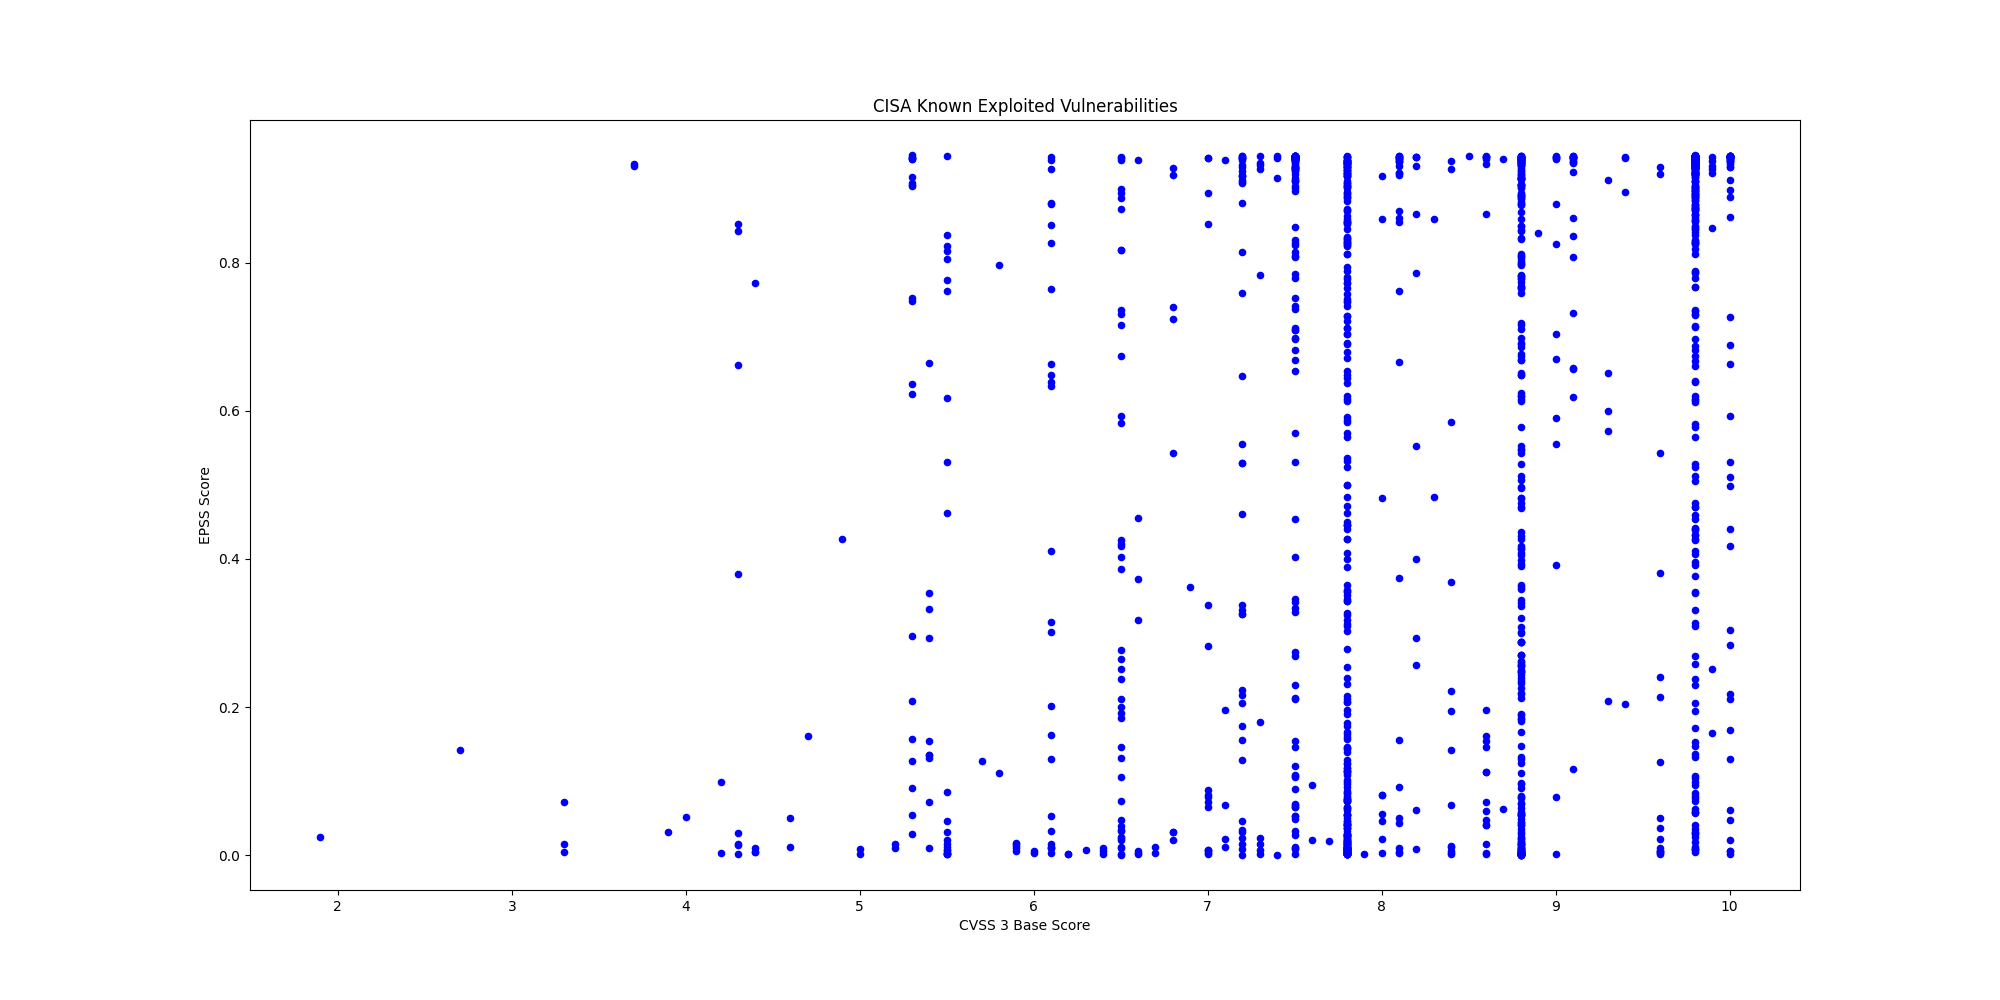

Data behind this chart, as committed beside it:
CVE, CVSS3, EPSS, EPSS Percentile, Description, Vendor, Product
CVE-2025-49113, 9.9, 0.9211, 0.997, RoundCube Webmail contains a deserializa…, Roundcube, Webmail
CVE-2025-68461, 7.2, 0.00011, 0.01435, RoundCube Webmail contains a cross-site …, Roundcube, Webmail
CVE-2021-22175, 6.8, 0.7408, 0.988, GitLab contains a server-side request fo…, GitLab, GitLab
CVE-2020-7796, 9.8, 0.9344, 0.9981, Synacor Zimbra Collaboration Suite (ZCS)…, Synacor, Zimbra Collaboration Suite
CVE-2024-7694, 7.2, 0.01513, 0.8092, TeamT5 ThreatSonar Anti-Ransomware conta…, TeamT5, ThreatSonar Anti-Ransomware
CVE-2008-0015, 8.8, 0.8064, 0.9911, Microsoft Windows Video ActiveX Control …, Microsoft, Windows
CVE-2024-43468, 9.8, 0.8462, 0.993, Microsoft Configuration Manager contains…, Microsoft, Configuration Manager
CVE-2025-15556, 7.5, 0.02693, 0.8557, Notepad++ when using the WinGUp updater,…, Notepad++, Notepad++
CVE-2025-40536, 8.1, 0.6663, 0.9849, SolarWinds Web Help Desk contains a secu…, SolarWinds, Web Help Desk
CVE-2025-11953, 9.8, 0.07715, 0.9174, React Native Community CLI contains an O…, React Native Community, CLI
CVE-2021-39935, 6.8, 0.5431, 0.9795, GitLab Community and Enterprise Editions…, GitLab, Community and Enterprise Editions
CVE-2025-64328, 7.2, 0.1745, 0.9492, Sangoma FreePBX Endpoint Manager contain…, Sangoma, FreePBX
CVE-2019-19006, 9.8, 0.2686, 0.9624, Sangoma FreePBX contains an improper aut…, Sangoma, FreePBX
CVE-2025-40551, 9.8, 0.7863, 0.9901, SolarWinds Web Help Desk contains a dese…, SolarWinds, Web Help Desk
CVE-2018-14634, , 0.211, 0.9552, Linux Kernel contains an integer overflo…, Linux, Kernal
CVE-2025-52691, 10.0, 0.727, 0.9874, SmarterTools SmarterMail contains an unr…, SmarterTools, SmarterMail
CVE-2024-37079, 9.8, 0.8296, 0.9923, Broadcom VMware vCenter Server contains …, Broadcom, VMware vCenter Server
CVE-2025-68645, 8.8, 0.2468, 0.9601, Synacor Zimbra Collaboration Suite (ZCS)…, Synacor, Zimbra Collaboration Suite (ZCS)
CVE-2025-34026, 7.5, 0.5699, 0.9808, Versa Concerto SD-WAN orchestration plat…, Versa, Concerto
CVE-2025-31125, 5.3, 0.6367, 0.9837, Vite Vitejs contains an improper access …, Vite, Vitejs
CVE-2025-54313, 7.5, 0.0692, 0.9122, Prettier eslint-config-prettier contains…, Prettier, eslint-config-prettier
CVE-2025-8110, 8.8, 0.2585, 0.9614, Gogs contains a path traversal vulnerabi…, Gogs, Gogs
CVE-2009-0556, 8.8, 0.7821, 0.9899, Microsoft Office PowerPoint contains a c…, Microsoft, Office
CVE-2025-37164, 10.0, 0.8618, 0.9938, Hewlett Packard Enterprise (HPE) OneView…, Hewlett Packard Enterprise (HPE), OneView
CVE-2025-14847, 7.5, 0.6824, 0.9856, MongoDB Server contains an improper hand…, MongoDB, MongoDB and MongoDB Server
CVE-2023-52163, 8.8, 0.6748, 0.9853, Digiever DS-2105 Pro contains a missing …, Digiever, DS-2105 Pro
CVE-2025-14733, 9.8, 0.4322, 0.9741, WatchGuard Fireware OS iked process cont…, WatchGuard, Firebox
CVE-2025-59374, 9.8, 0.3093, 0.9661, ASUS Live Update contains an embedded ma…, ASUS, Live Update
CVE-2025-40602, 6.6, 0.00296, 0.5248, SonicWall SMA1000 contains a missing aut…, SonicWall, SMA1000 appliance
CVE-2025-20393, 10.0, 0.04707, 0.8914, Cisco Secure Email Gateway, Secure Email…, Cisco, Multiple Products
CVE-2025-59718, 9.8, 0.02414, 0.8482, Fortinet FortiOS, FortiSwitchMaster, For…, Fortinet, Multiple Products
CVE-2025-14611, 9.8, 0.5828, 0.9814, Gladinet CentreStack and TrioFox contain…, Gladinet, CentreStack and Triofox
CVE-2025-43529, 8.8, 0.0003, 0.08434, Apple iOS, iPadOS, macOS, and other Appl…, Apple, Multiple Products
CVE-2018-4063, 8.8, 0.00802, 0.7373, Sierra Wireless AirLink ALEOS contains a…, Sierra Wireless, AirLink ALEOS
CVE-2025-14174, 8.8, 0.00836, 0.7428, Google Chromium contains an out of bound…, Google, Chromium
CVE-2025-58360, 8.2, 0.8658, 0.994, OSGeo GeoServer contains an improper res…, OSGeo, GeoServer
CVE-2025-6218, , 0.05469, 0.9001, RARLAB WinRAR contains a path traversal …, RARLAB, WinRAR
CVE-2025-62221, 7.8, 0.0273, 0.8566, Microsoft Windows Cloud Files Mini Filte…, Microsoft, Windows
CVE-2022-37055, 9.8, 0.6976, 0.9862, D-Link Routers contains a buffer overflo…, D-Link, Routers
CVE-2025-66644, 7.2, 0.0306, 0.8642, Array Networks ArrayOS AG contains an OS…, Array Networks, ArrayOS AG
CVE-2025-55182, 10.0, 0.6629, 0.9848, Meta React Server Components contains a …, Meta, React Server Components
CVE-2021-26828, 8.8, 0.8002, 0.9907, OpenPLC ScadaBR contains an unrestricted…, OpenPLC, ScadaBR
CVE-2025-48633, 5.5, 0.00183, 0.3997, Android Framework contains an unspecifie…, Android, Framework
CVE-2025-48572, 7.8, 0.00288, 0.5188, Android Framework contains an unspecifie…, Android, Framework
CVE-2021-26829, 5.4, 0.1357, 0.9407, OpenPLC ScadaBR contains a cross-site sc…, OpenPLC, ScadaBR
CVE-2025-61757, 9.8, 0.8282, 0.9922, Oracle Fusion Middleware contains a miss…, Oracle, Fusion Middleware
CVE-2025-13223, 8.8, 0.01331, 0.7966, Google Chromium V8 contains a type confu…, Google, Chromium V8
CVE-2025-58034, 7.2, 0.5296, 0.9788, Fortinet FortiWeb contains an OS command…, Fortinet, FortiWeb
CVE-2025-64446, 9.8, 0.8887, 0.995, Fortinet FortiWeb contains a relative pa…, Fortinet, FortiWeb
CVE-2025-12480, 9.1, 0.7322, 0.9876, Gladinet Triofox contains an improper ac…, Gladinet, Triofox
CVE-2025-62215, 7.0, 0.00518, 0.6624, Microsoft Windows Kernel contains a race…, Microsoft, Windows
CVE-2025-9242, 9.8, 0.6161, 0.9828, WatchGuard Firebox contains an out-of-bo…, WatchGuard, Firebox
CVE-2025-21042, 8.8, 0.01718, 0.8208, Samsung mobile devices contain an out-of…, Samsung, Mobile Devices
CVE-2025-48703, 9.0, 0.591, 0.9818, CWP Control Web Panel (formerly CentOS W…, CWP, Control Web Panel
CVE-2025-11371, 7.5, 0.71, 0.9867, Gladinet CentreStack and Triofox contain…, Gladinet, CentreStack and Triofox
CVE-2025-41244, 7.8, 0.00966, 0.762, Broadcom VMware Aria Operations and VMwa…, Broadcom, VMware Aria Operations and VMware Tools
CVE-2025-24893, 9.8, 0.9424, 0.9992, XWiki Platform contains an eval injectio…, XWiki, Platform
CVE-2025-6204, 8.0, 0.08184, 0.9202, Dassault Systèmes DELMIA Apriso contains…, Dassault Systèmes, DELMIA Apriso
CVE-2025-6205, 9.1, 0.6188, 0.9829, Dassault Systèmes DELMIA Apriso contains…, Dassault Systèmes, DELMIA Apriso
CVE-2025-54236, 9.1, 0.6583, 0.9846, Adobe Commerce and Magento Open Source c…, Adobe, Commerce and?Magento
... 1,448 more rows
